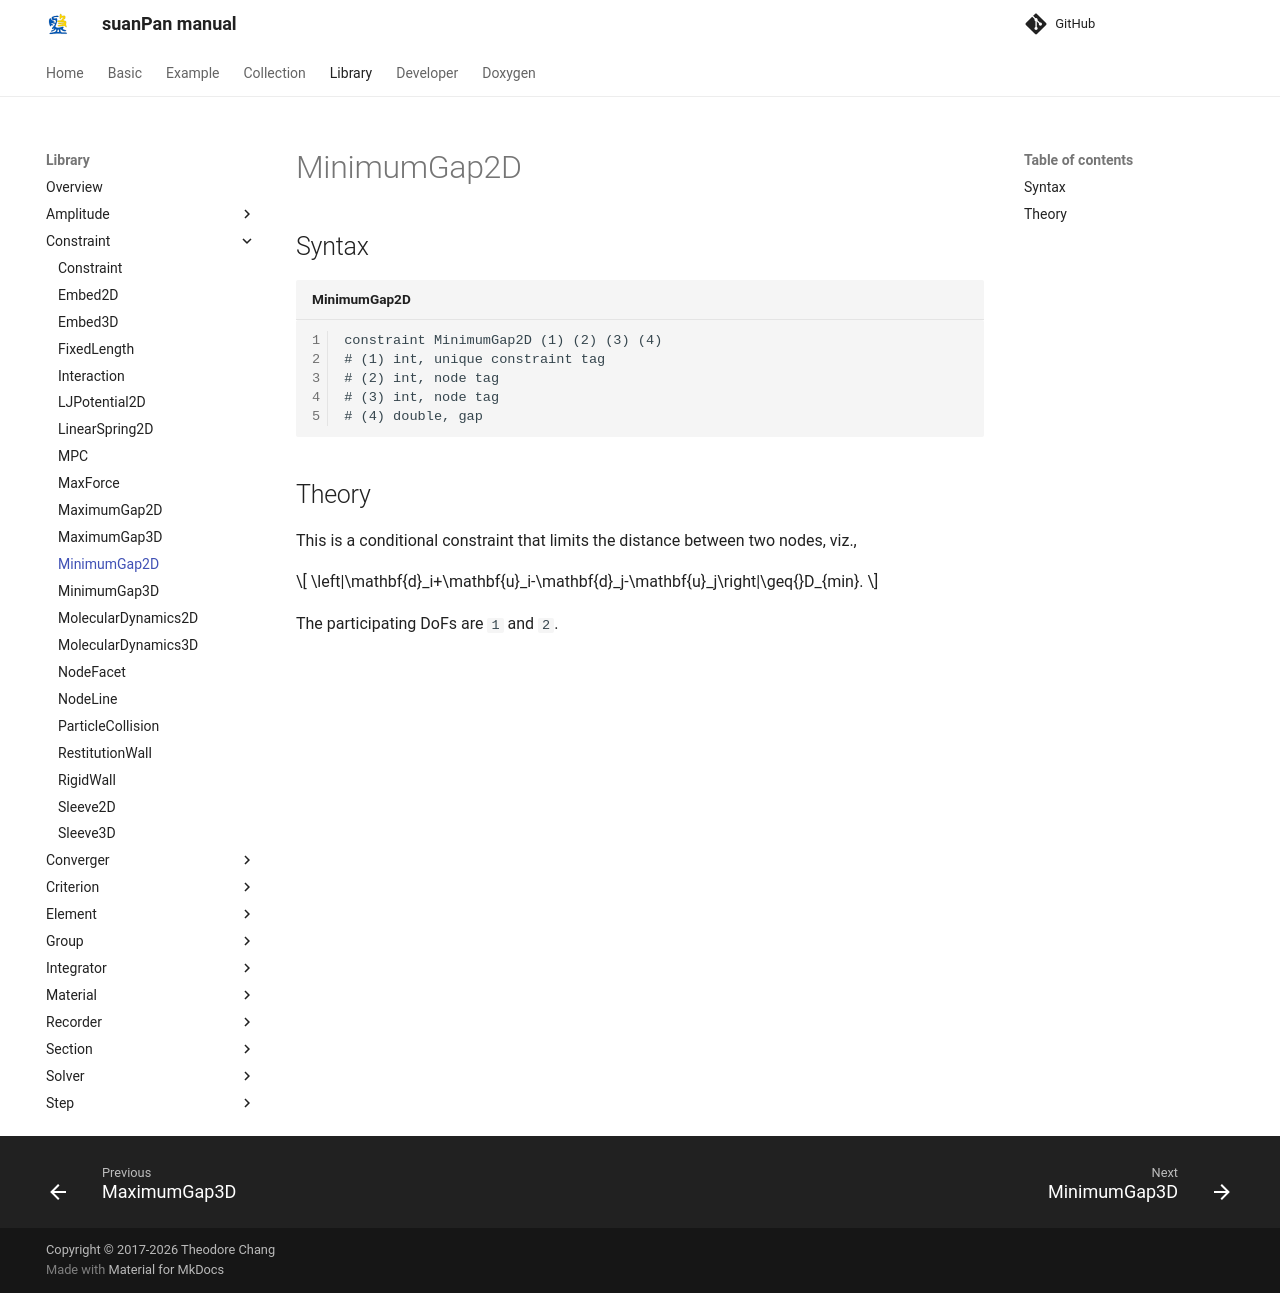

repository: TLCFEM/suanPan-manual · page: 4.4/Library/Constraint/MinimumGap2D/index.html · generator: mkdocs

# MinimumGap2D

## Syntax

```text title="MinimumGap2D"
constraint MinimumGap2D (1) (2) (3) (4)
# (1) int, unique constraint tag
# (2) int, node tag
# (3) int, node tag
# (4) double, gap
```

## Theory

This is a conditional constraint that limits the distance between two nodes, viz.,

$$
\left|\mathbf{d}_i+\mathbf{u}_i-\mathbf{d}_j-\mathbf{u}_j\right|\geq{}D_{min}.
$$

The participating DoFs are `1` and `2`.
